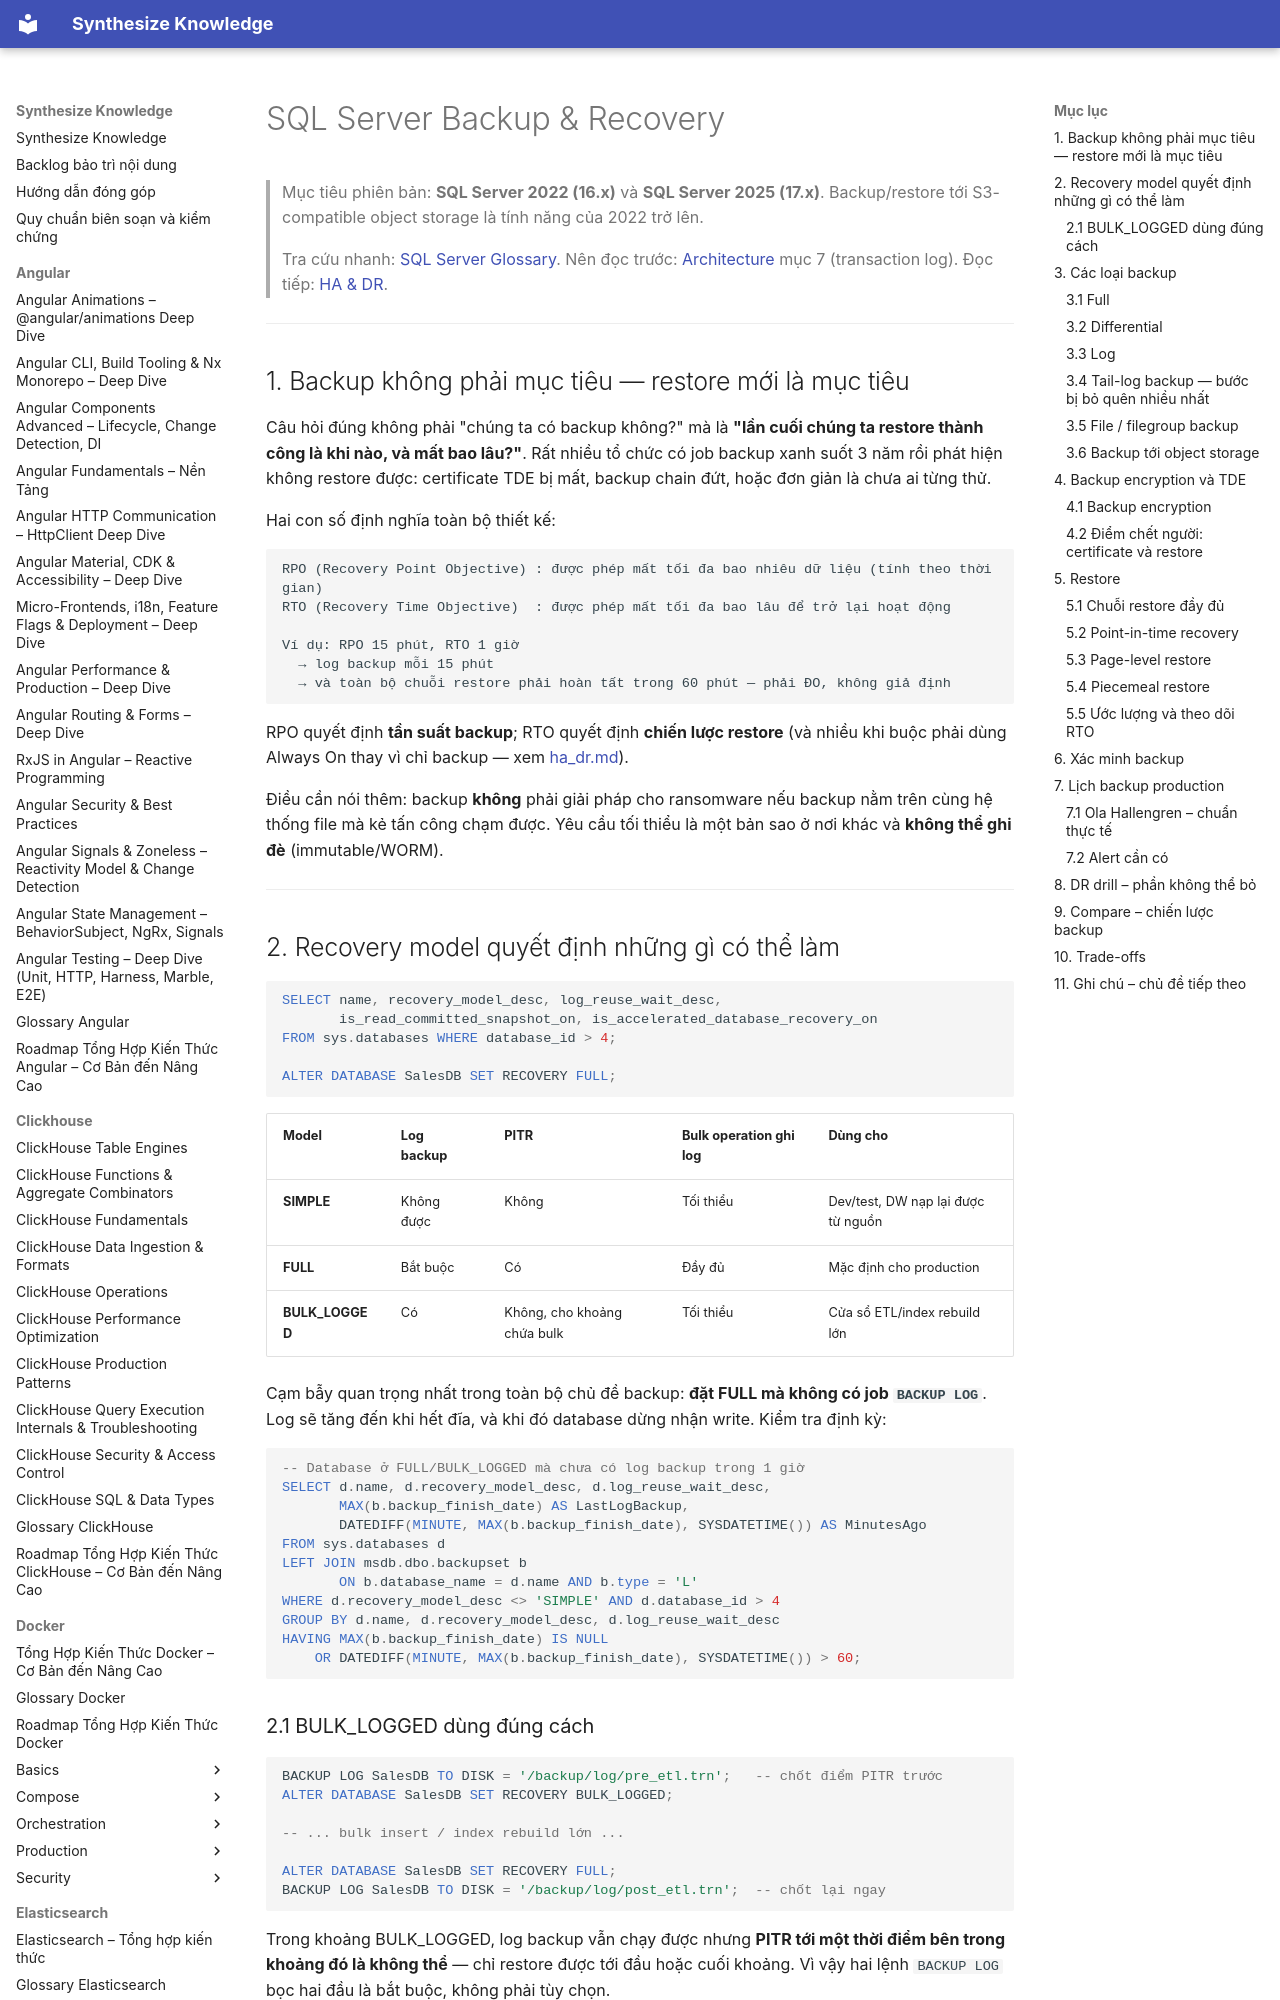

repository: hieutran2811/synthesize_knowledge · page: sqlserver/administration/backup_recovery/index.html · generator: mkdocs

---
title: "SQL Server Backup & Recovery"
topic: sqlserver
level: mixed
review_status: needs_review
content_updated: 2026-07-30
last_verified: null
version_scope: "SQL Server 2022 (16"
source_count: 2
---
# SQL Server Backup & Recovery

> Mục tiêu phiên bản: **SQL Server 2022 (16.x)** và **SQL Server 2025 (17.x)**. Backup/restore tới S3-compatible object storage là tính năng của 2022 trở lên.
>
> Tra cứu nhanh: [SQL Server Glossary](../glossary.md). Nên đọc trước: [Architecture](../fundamentals/architecture.md) mục 7 (transaction log). Đọc tiếp: [HA & DR](ha_dr.md).

---

## 1. Backup không phải mục tiêu — restore mới là mục tiêu

Câu hỏi đúng không phải "chúng ta có backup không?" mà là **"lần cuối chúng ta restore thành công là khi nào, và mất bao lâu?"**. Rất nhiều tổ chức có job backup xanh suốt 3 năm rồi phát hiện không restore được: certificate TDE bị mất, backup chain đứt, hoặc đơn giản là chưa ai từng thử.

Hai con số định nghĩa toàn bộ thiết kế:

```text
RPO (Recovery Point Objective) : được phép mất tối đa bao nhiêu dữ liệu (tính theo thời gian)
RTO (Recovery Time Objective)  : được phép mất tối đa bao lâu để trở lại hoạt động

Ví dụ: RPO 15 phút, RTO 1 giờ
  → log backup mỗi 15 phút
  → và toàn bộ chuỗi restore phải hoàn tất trong 60 phút — phải ĐO, không giả định
```

RPO quyết định **tần suất backup**; RTO quyết định **chiến lược restore** (và nhiều khi buộc phải dùng Always On thay vì chỉ backup — xem [ha_dr.md](ha_dr.md)).

Điều cần nói thêm: backup **không** phải giải pháp cho ransomware nếu backup nằm trên cùng hệ thống file mà kẻ tấn công chạm được. Yêu cầu tối thiểu là một bản sao ở nơi khác và **không thể ghi đè** (immutable/WORM).

---

## 2. Recovery model quyết định những gì có thể làm

```sql
SELECT name, recovery_model_desc, log_reuse_wait_desc,
       is_read_committed_snapshot_on, is_accelerated_database_recovery_on
FROM sys.databases WHERE database_id > 4;

ALTER DATABASE SalesDB SET RECOVERY FULL;
```

| Model | Log backup | PITR | Bulk operation ghi log | Dùng cho |
|---|---|---|---|---|
| **SIMPLE** | Không được | Không | Tối thiểu | Dev/test, DW nạp lại được từ nguồn |
| **FULL** | Bắt buộc | Có | Đầy đủ | Mặc định cho production |
| **BULK_LOGGED** | Có | Không, cho khoảng chứa bulk | Tối thiểu | Cửa sổ ETL/index rebuild lớn |

Cạm bẫy quan trọng nhất trong toàn bộ chủ đề backup: **đặt FULL mà không có job `BACKUP LOG`**. Log sẽ tăng đến khi hết đĩa, và khi đó database dừng nhận write. Kiểm tra định kỳ:

```sql
-- Database ở FULL/BULK_LOGGED mà chưa có log backup trong 1 giờ
SELECT d.name, d.recovery_model_desc, d.log_reuse_wait_desc,
       MAX(b.backup_finish_date) AS LastLogBackup,
       DATEDIFF(MINUTE, MAX(b.backup_finish_date), SYSDATETIME()) AS MinutesAgo
FROM sys.databases d
LEFT JOIN msdb.dbo.backupset b
       ON b.database_name = d.name AND b.type = 'L'
WHERE d.recovery_model_desc <> 'SIMPLE' AND d.database_id > 4
GROUP BY d.name, d.recovery_model_desc, d.log_reuse_wait_desc
HAVING MAX(b.backup_finish_date) IS NULL
    OR DATEDIFF(MINUTE, MAX(b.backup_finish_date), SYSDATETIME()) > 60;
```
